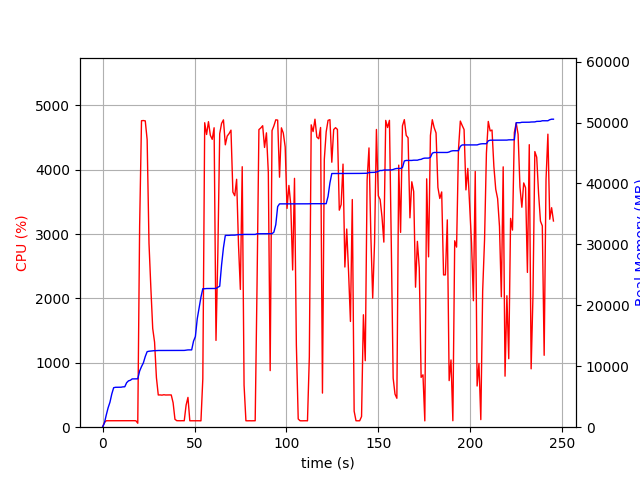

Source data for this figure (header and first rows):
elapsed_time, nproc, cpu, mem_real, mem_virtual
3.910064697265625e-05, 1, 0.0, 7.711, 3186
1.006, 1, 72.5, 679.2, 1690
2.014, 1, 100.2, 1991, 3658
3.021, 1, 100.3, 3177, 5002
4.028, 1, 100.3, 4099, 6788
5.035, 1, 100.3, 5461, 8580
6.042, 1, 99.3, 6483, 10740
7.05, 1, 101.2, 6549, 10740
8.057, 1, 100.2, 6551, 10752
9.064, 1, 101.4, 6563, 10752
10.07, 1, 99.3, 6563, 10752
11.08, 1, 100.3, 6621, 10752
12.09, 1, 101.2, 6633, 10752
13.09, 1, 100.3, 7301, 10752
14.1, 1, 101.1, 7605, 10752
15.11, 1, 100.0, 7701, 10752
16.12, 1, 100.1, 7925, 10752
17.13, 1, 101.1, 7925, 10752
18.14, 1, 100.0, 7925, 10752
19.15, 2, 61.4, 7938, 13941
20.16, 1, 3119, 9221, 15446
21.18, 1, 4760, 9948, 16219
22.2, 1, 4763, 10562, 16865
23.22, 1, 4758, 11600, 18058
24.25, 1, 4467, 12400, 18885
25.25, 1, 2856, 12466, 18921
26.26, 1, 2164, 12506, 18945
27.27, 1, 1534, 12550, 18969
28.28, 1, 1321, 12568, 19113
29.29, 1, 770.2, 12568, 19113
30.3, 1, 500.4, 12590, 19193
31.3, 1, 501.3, 12590, 19193
32.31, 1, 498.2, 12602, 19193
33.32, 1, 504.0, 12602, 19193
34.33, 1, 500.1, 12602, 19193
35.33, 1, 501.3, 12602, 19193
36.34, 1, 501.3, 12602, 19193
37.35, 1, 500.9, 12602, 19193
38.36, 1, 379.9, 12602, 19193
39.37, 1, 122.7, 12602, 19193
40.38, 1, 101.0, 12602, 19193
41.39, 1, 100.0, 12602, 19193
42.4, 1, 100.1, 12602, 19193
43.41, 1, 101.1, 12602, 19193
44.42, 1, 100.0, 12602, 19193
45.43, 1, 342.8, 12652, 19322
46.44, 1, 462.9, 12686, 19322
47.45, 1, 99.9, 12686, 19322
48.46, 1, 100.1, 12688, 19322
49.46, 1, 100.0, 14120, 21882
50.47, 1, 100.1, 14876, 22042
51.48, 1, 100.0, 17788, 33306
52.49, 1, 100.0, 19570, 33742
53.5, 1, 99.0, 21356, 34022
54.51, 1, 751.0, 22724, 34342
55.54, 1, 4729, 22724, 34342
56.56, 1, 4546, 22758, 34342
57.59, 1, 4746, 22766, 34342
58.6, 1, 4535, 22766, 34342
59.63, 1, 4471, 22766, 34342
... 183 more rows
